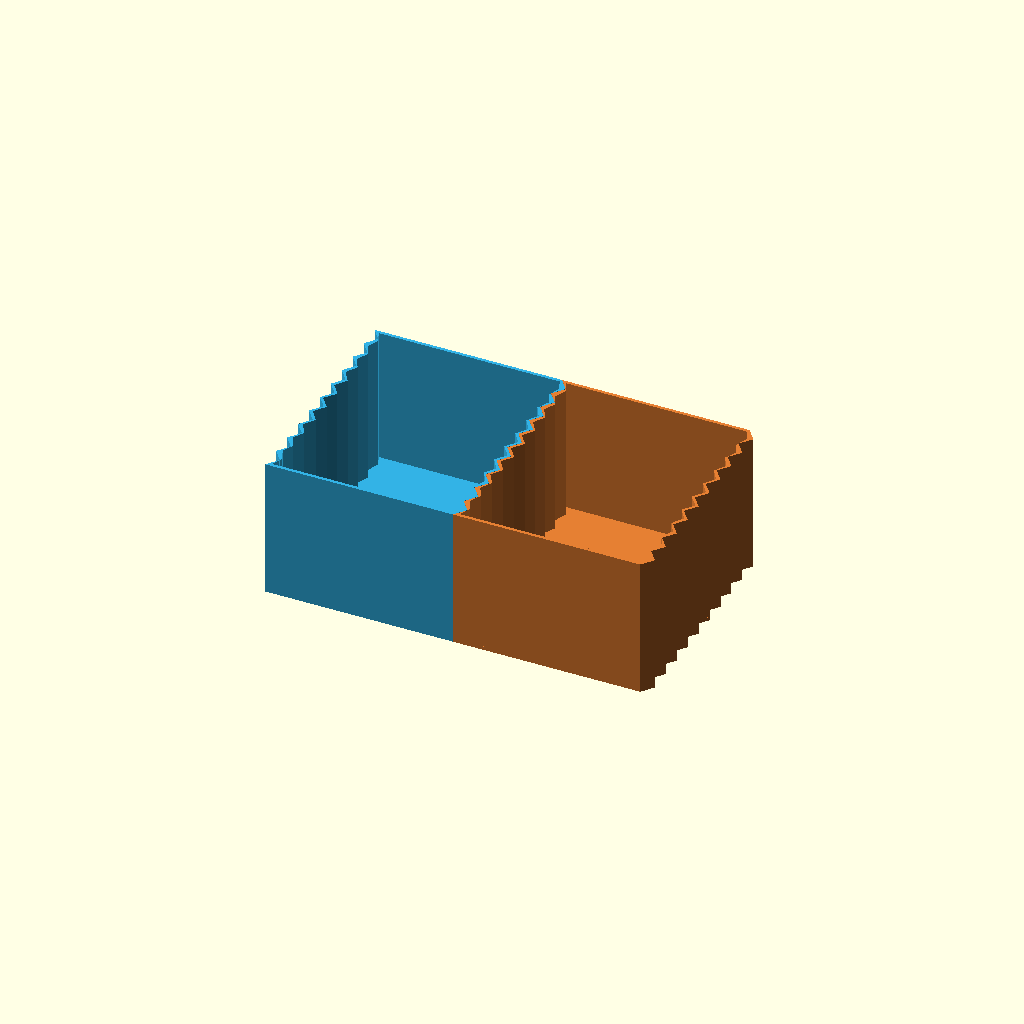
Cell 1 — every parameter at its default value.
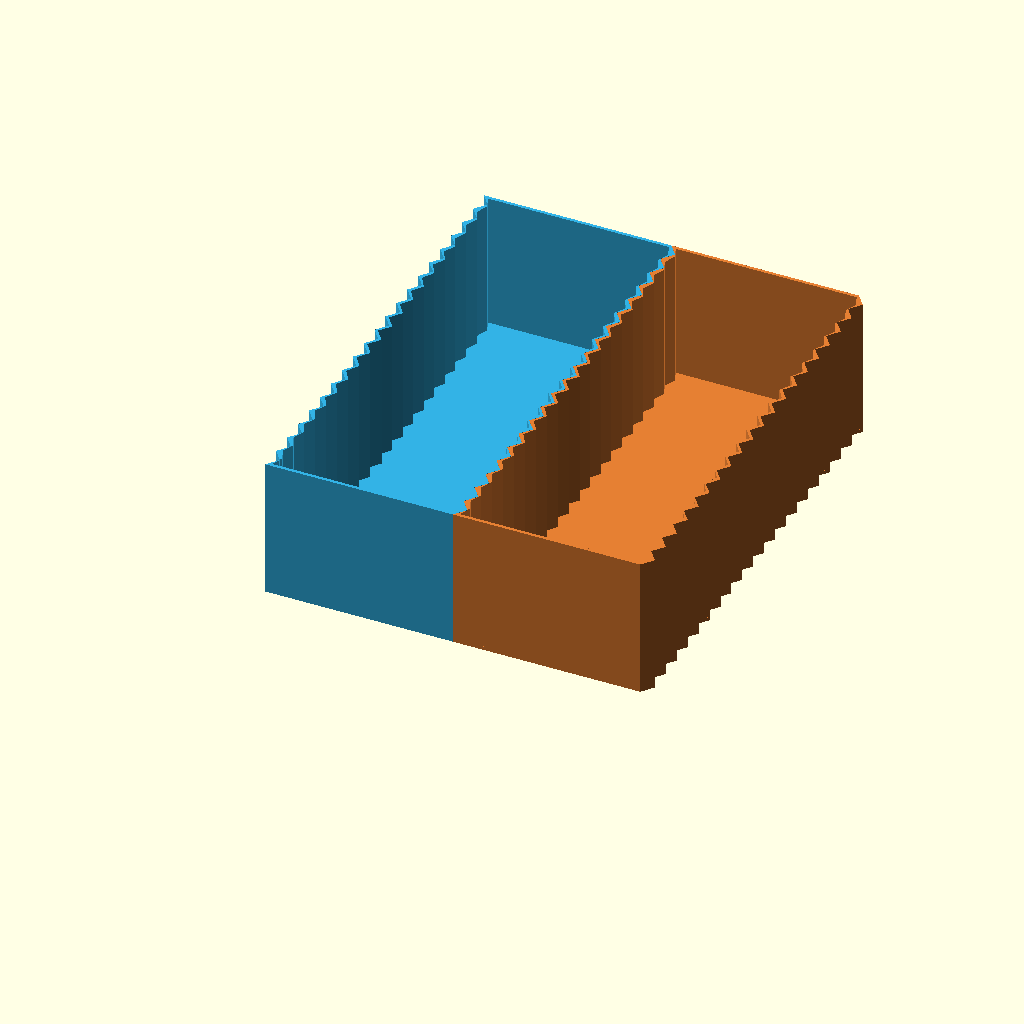
Cell 2 — module_height_in set to 20, the other parameters unchanged.
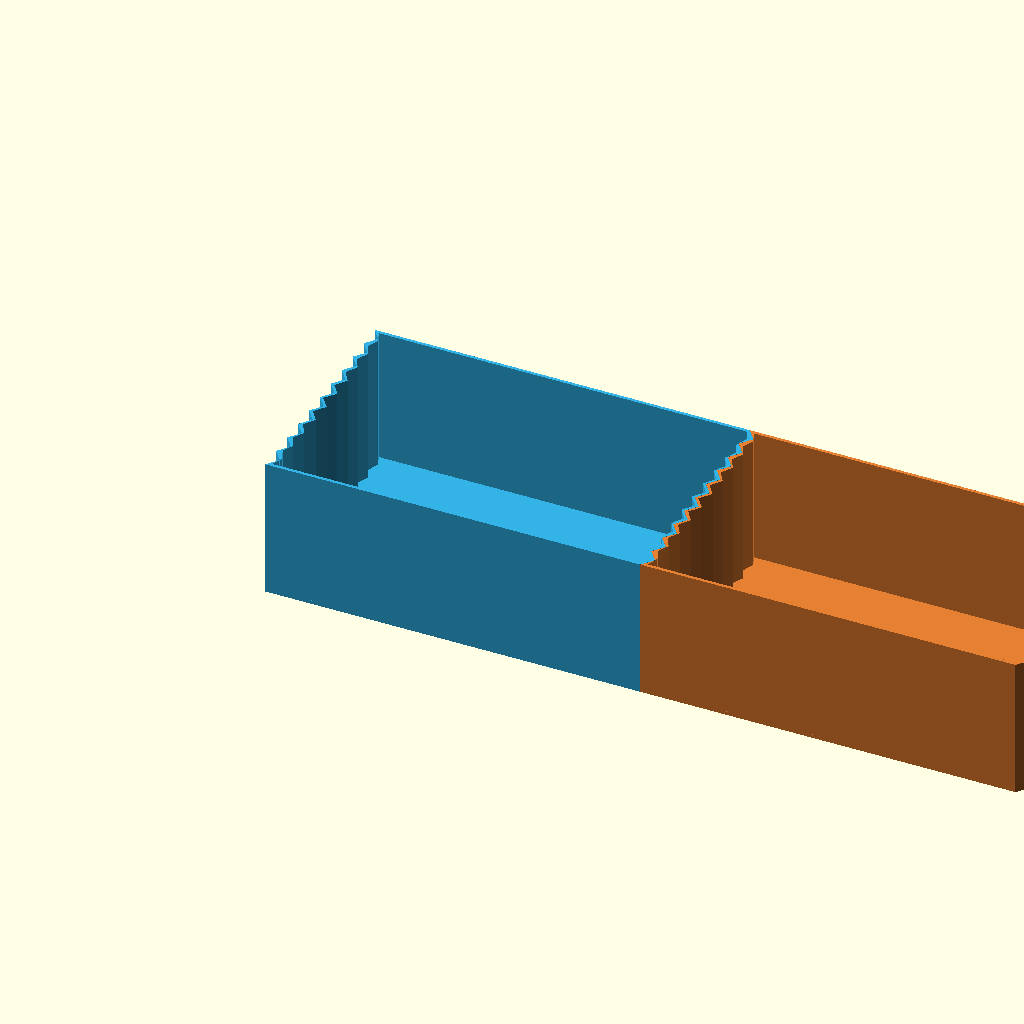
Cell 3 — module_width_in set to 16, the other parameters unchanged.
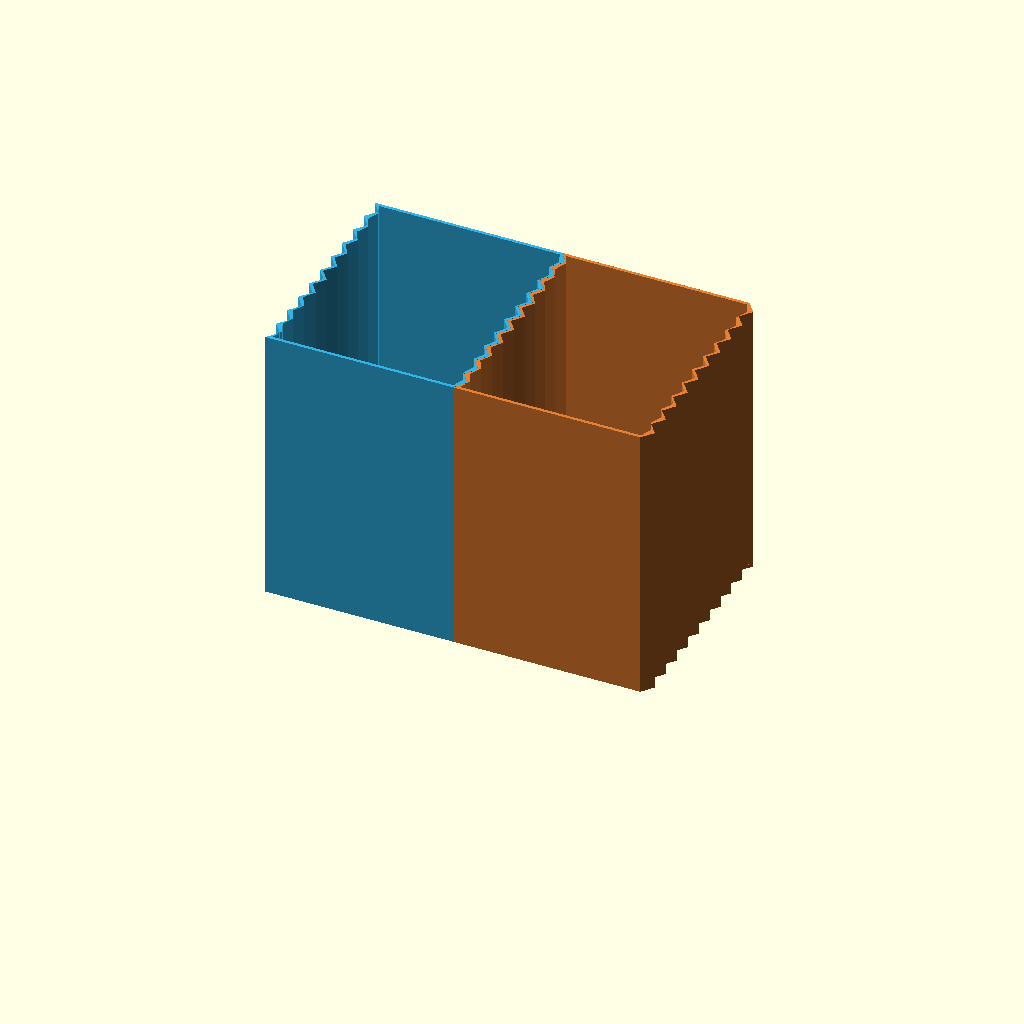
Cell 4 — module_depth_in set to 12, the other parameters unchanged.
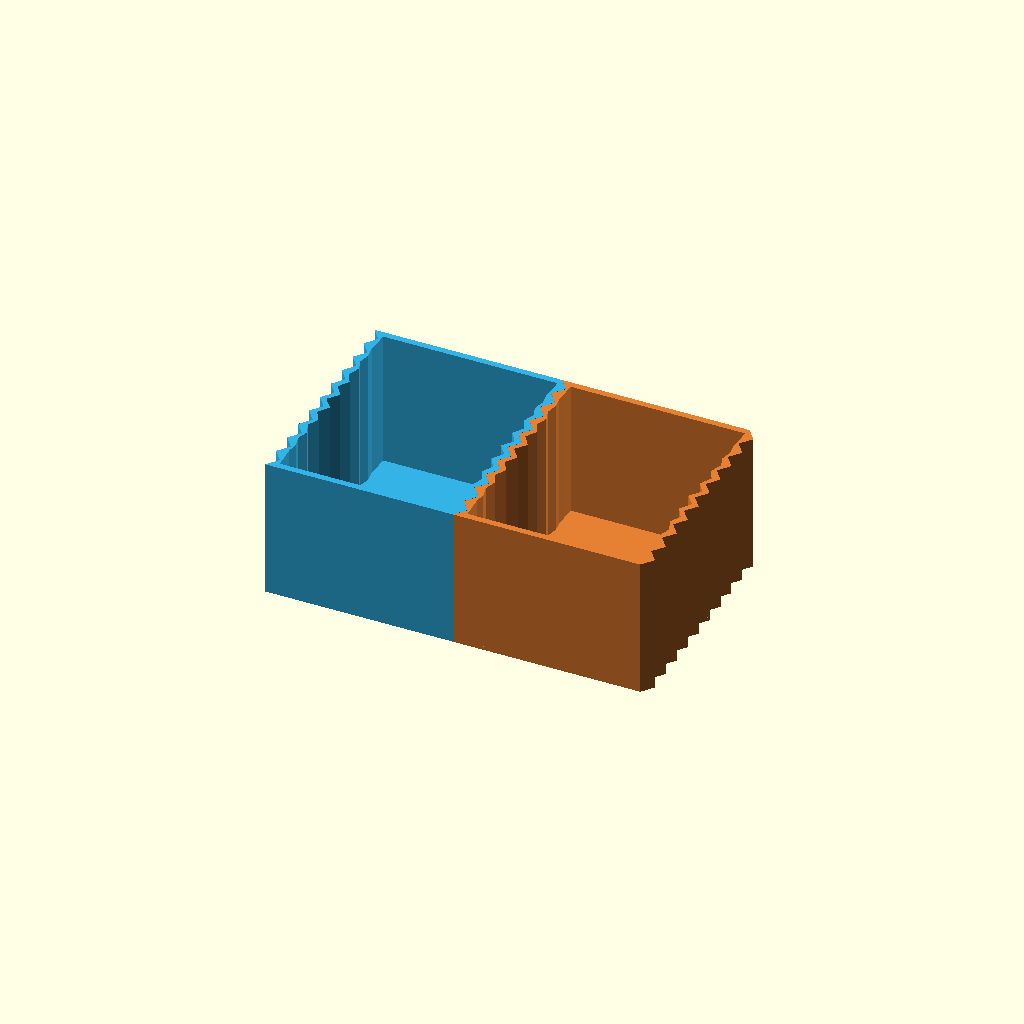
Cell 5 — wall_thickness set to 7, the other parameters unchanged.
All cells are drawn from one camera (rotation 55°, 0°, 25°, orthographic, colour scheme Cornfield), so only the parameter changes between them.
The OpenSCAD source (3Dstuff/tunnel/test_two_modules.scad):
// Test 3D assembly of 2 interlocking modules
module_height_in = 10;
module_width_in = 8;
module_depth_in = 6;

wall_thickness = 3.5;
back_thickness = 4.0;
zig_cycle_height = 25.4;
zig_amplitude = 10;
interlock_clearance = 0.25;

H = module_height_in * 25.4;
W = module_width_in * 25.4;
D = module_depth_in * 25.4;

num_cycles = max(1, round(H / zig_cycle_height));

function zig_x(z, H, num_cycles, amp) = 
    let (
        cycle_h = H / num_cycles,
        phase = (z % cycle_h) / cycle_h,
        tri = (phase < 0.5) ? (phase * 2) : ((1 - phase) * 2)
    ) tri * amp;

function outer_profile(W, H, num_cycles, amp, clearance) =
    concat(
        [ for (i = [0 : num_cycles * 2]) 
            let (z = i * (H / (num_cycles * 2)))
            [ zig_x(z, H, num_cycles, amp), z ] 
        ],
        [ for (i = [num_cycles * 2 : -1 : 0]) 
            let (z = i * (H / (num_cycles * 2)))
            [ W + zig_x(z, H, num_cycles, amp) - clearance, z ] 
        ]
    );

function inner_profile(W, H, wall, num_cycles, amp, clearance) =
    concat(
        [ for (i = [0 : num_cycles * 2]) 
            let (z = wall + i * ((H - 2*wall) / (num_cycles * 2)))
            [ wall + zig_x(z, H, num_cycles, amp), z ] 
        ],
        [ for (i = [num_cycles * 2 : -1 : 0]) 
            let (z = wall + i * ((H - 2*wall) / (num_cycles * 2)))
            [ W - wall + zig_x(z, H, num_cycles, amp) - clearance, z ] 
        ]
    );

module module_box() {
    union() {
        // Main hollow shell extruded along Y
        linear_extrude(height = D) {
            difference() {
                polygon(outer_profile(W, H, num_cycles, zig_amplitude, interlock_clearance));
                polygon(inner_profile(W, H, wall_thickness, num_cycles, zig_amplitude, interlock_clearance));
            }
        }
        // Back wall plate
        linear_extrude(height = back_thickness) {
            polygon(outer_profile(W, H, num_cycles, zig_amplitude, interlock_clearance));
        }
    }
}

// Render Module 1 (Cyan)
color([0.2, 0.7, 0.9]) module_box();

// Render Module 2 (Orange) - placed at X = W
translate([W, 0, 0])
color([0.9, 0.5, 0.2]) module_box();
Parameter table extracted from the source (name, type, default, range or options):
module_height_in: number, default 10
module_width_in: number, default 8
module_depth_in: number, default 6
wall_thickness: number, default 3.5
back_thickness: number, default 4
zig_cycle_height: number, default 25.4
zig_amplitude: number, default 10
interlock_clearance: number, default 0.25
